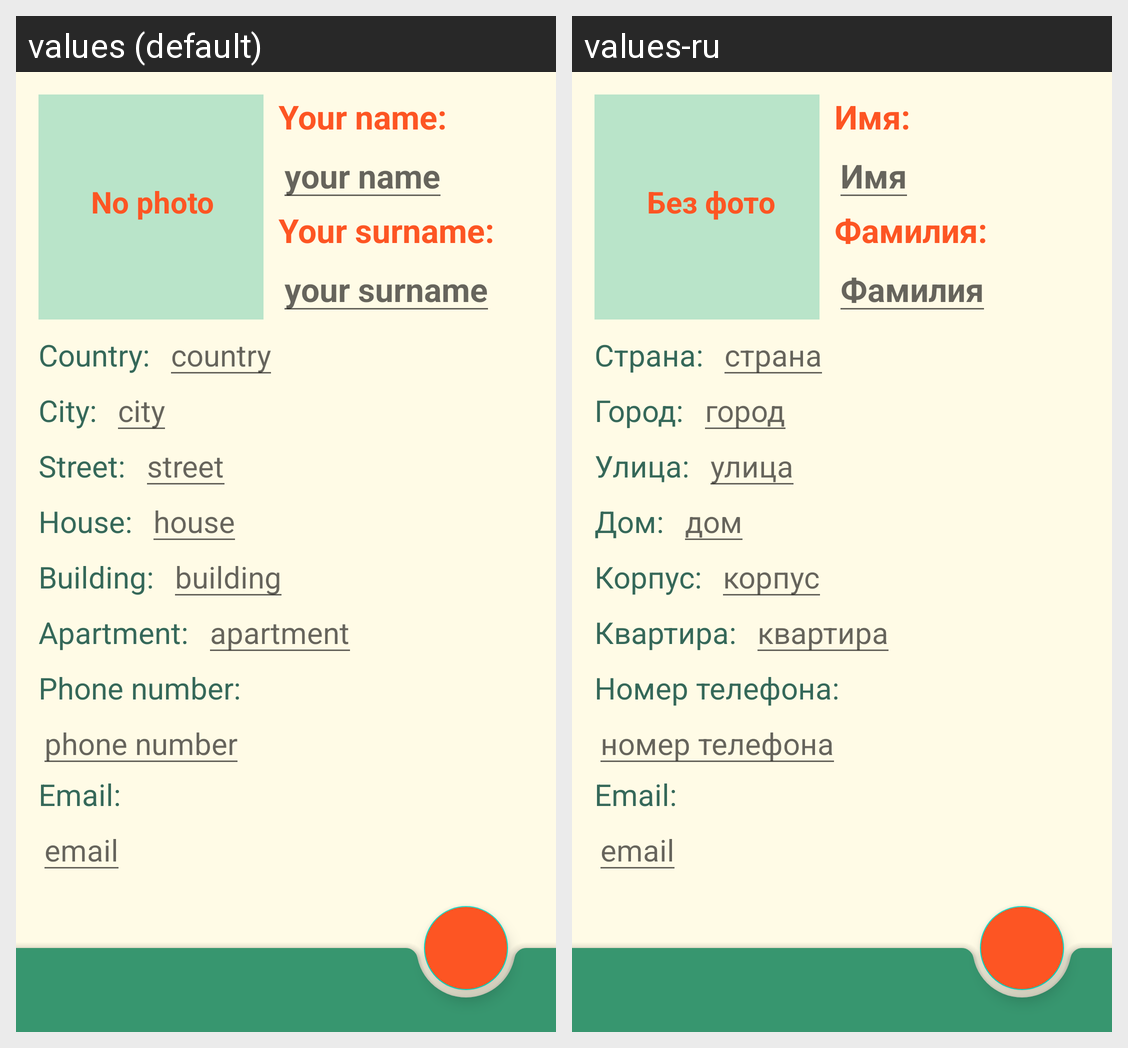

Strings drawn on this Android screen and how each of the app's shown locales translates them:
Android screen res/layout/owners_bio_edit.xml rendered under 2 locales, left to right: values (default), values-ru. Device: Nexus 5 (rendered at 1080×1920; each locale shown at half size, 540×960, under a caption strip naming it); theme Theme.Balusha.
Strings drawn on this screen, with the default value and each locale's value (text and hints the layout hard-codes, and strings that could not be matched under every locale, appear in the picture but are not listed):

no_photo
  values: No photo
  values-ru: Без фото

owners_name_mask
  values: Your name:
  values-ru: Имя:

hint_name
  values: your name
  values-ru: Имя

owners_surname_mask
  values: Your surname:
  values-ru: Фамилия:

hint_surname
  values: your surname
  values-ru: Фамилия

country_mask
  values: Country:
  values-ru: Страна:

hint_country
  values: country
  values-ru: страна

city_mask
  values: City:
  values-ru: Город:

hint_city
  values: city
  values-ru: город

street_mask
  values: Street:
  values-ru: Улица:

hint_street
  values: street
  values-ru: улица

house_mask
  values: House:
  values-ru: Дом:

hint_house
  values: house
  values-ru: дом

bldng_mask
  values: Building:
  values-ru: Корпус:

hint_bldng
  values: building
  values-ru: корпус

apt_mask
  values: Apartment:
  values-ru: Квартира:

hint_apt
  values: apartment
  values-ru: квартира

phone_mask
  values: Phone number:
  values-ru: Номер телефона:

hint_phone
  values: phone number
  values-ru: номер телефона

email_mask
  values: Email:
  values-ru: Email:

hint_email
  values: email
  values-ru: email
